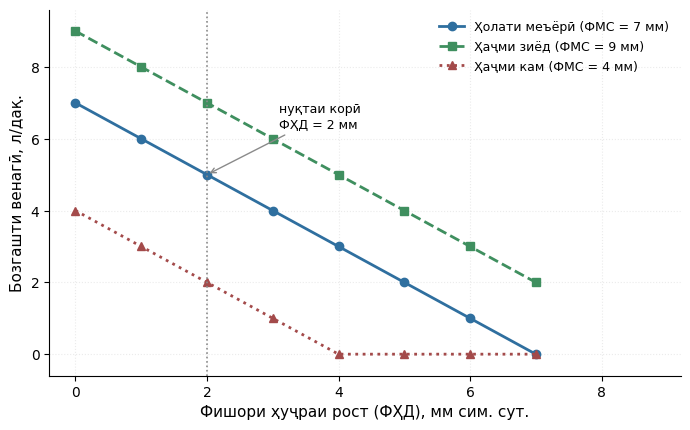
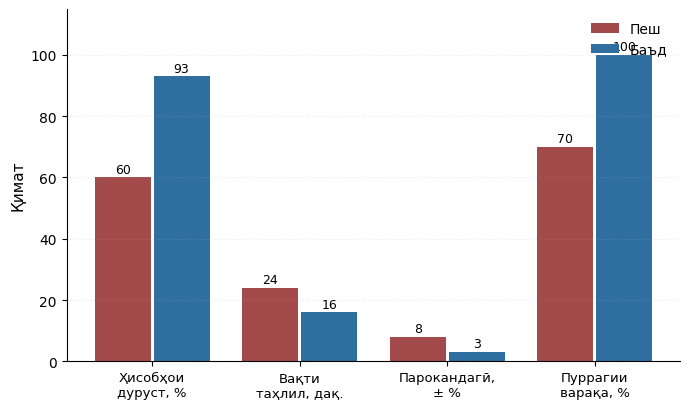

These figures' Python source, in order:
import os
import matplotlib
matplotlib.use("Agg")
import matplotlib.pyplot as plt
import numpy as np

plt.rcParams["font.family"] = "DejaVu Sans"
OUT = "kursi/04_Venoz/img/"
os.makedirs(OUT, exist_ok=True)

# Шакли 2.1 — хати бозгашти венагӣ (қонуни Гайтон)
pra = [0, 1, 2, 3, 4, 5, 6, 7]
vr_norm = [7.0, 6.0, 5.0, 4.0, 3.0, 2.0, 1.0, 0.0]
vr_high = [9.0, 8.0, 7.0, 6.0, 5.0, 4.0, 3.0, 2.0]
vr_low = [4.0, 3.0, 2.0, 1.0, 0.0, 0.0, 0.0, 0.0]

fig, ax = plt.subplots(figsize=(7.0, 4.4), dpi=200)
ax.plot(pra, vr_norm, marker="o", color="#2f6f9f", linewidth=2,
        label="Ҳолати меъёрӣ (ФМС = 7 мм)")
ax.plot(pra, vr_high, marker="s", color="#3f8f5f", linewidth=2, linestyle="--",
        label="Ҳаҷми зиёд (ФМС = 9 мм)")
ax.plot(pra, vr_low, marker="^", color="#a34a4a", linewidth=2, linestyle=":",
        label="Ҳаҷми кам (ФМС = 4 мм)")
ax.axvline(2, color="#8a8a8a", linestyle=":", linewidth=1.2)
ax.annotate("нуқтаи корӣ\nФҲД = 2 мм", xy=(2, 5), xytext=(3.1, 6.3), fontsize=9,
            arrowprops=dict(arrowstyle="->", color="#8a8a8a", lw=1))
ax.set_xlabel("Фишори ҳуҷраи рост (ФҲД), мм сим. сут.", fontsize=11)
ax.set_ylabel("Бозгашти венагӣ, л/дақ.", fontsize=11)
ax.set_xlim(-0.4, 9.2)
ax.set_ylim(-0.6, 9.6)
ax.grid(alpha=0.25, linestyle=":")
ax.legend(fontsize=9, frameon=False, loc="upper right")
ax.spines[["top", "right"]].set_visible(False)
fig.tight_layout()
fig.savefig(OUT + "shakl_2_1.png")
plt.close(fig)

# Шакли 3.1 — муқоисаи ҳолати «пеш» ва «баъд»
mezon = ["Ҳисобҳои\nдуруст, %", "Вақти\nтаҳлил, дақ.", "Парокандагӣ,\n± %", "Пуррагии\nварақа, %"]
before = [60, 24, 8, 70]
after = [93, 16, 3, 100]
x = np.arange(len(mezon))
fig, ax = plt.subplots(figsize=(7.0, 4.2), dpi=200)
b1 = ax.bar(x - 0.2, before, width=0.38, label="Пеш", color="#a34a4a")
b2 = ax.bar(x + 0.2, after, width=0.38, label="Баъд", color="#2f6f9f")
for bs in (b1, b2):
    for b in bs:
        ax.text(b.get_x() + b.get_width() / 2, b.get_height() + 1.5, f"{int(b.get_height())}",
                ha="center", fontsize=9)
ax.set_xticks(x)
ax.set_xticklabels(mezon, fontsize=9.5)
ax.set_ylabel("Қимат", fontsize=11)
ax.set_ylim(0, 115)
ax.grid(axis="y", alpha=0.25, linestyle=":")
ax.legend(fontsize=10, frameon=False, loc="upper right")
ax.spines[["top", "right"]].set_visible(False)
fig.tight_layout()
fig.savefig(OUT + "shakl_3_1.png")
plt.close(fig)

print("OK")
